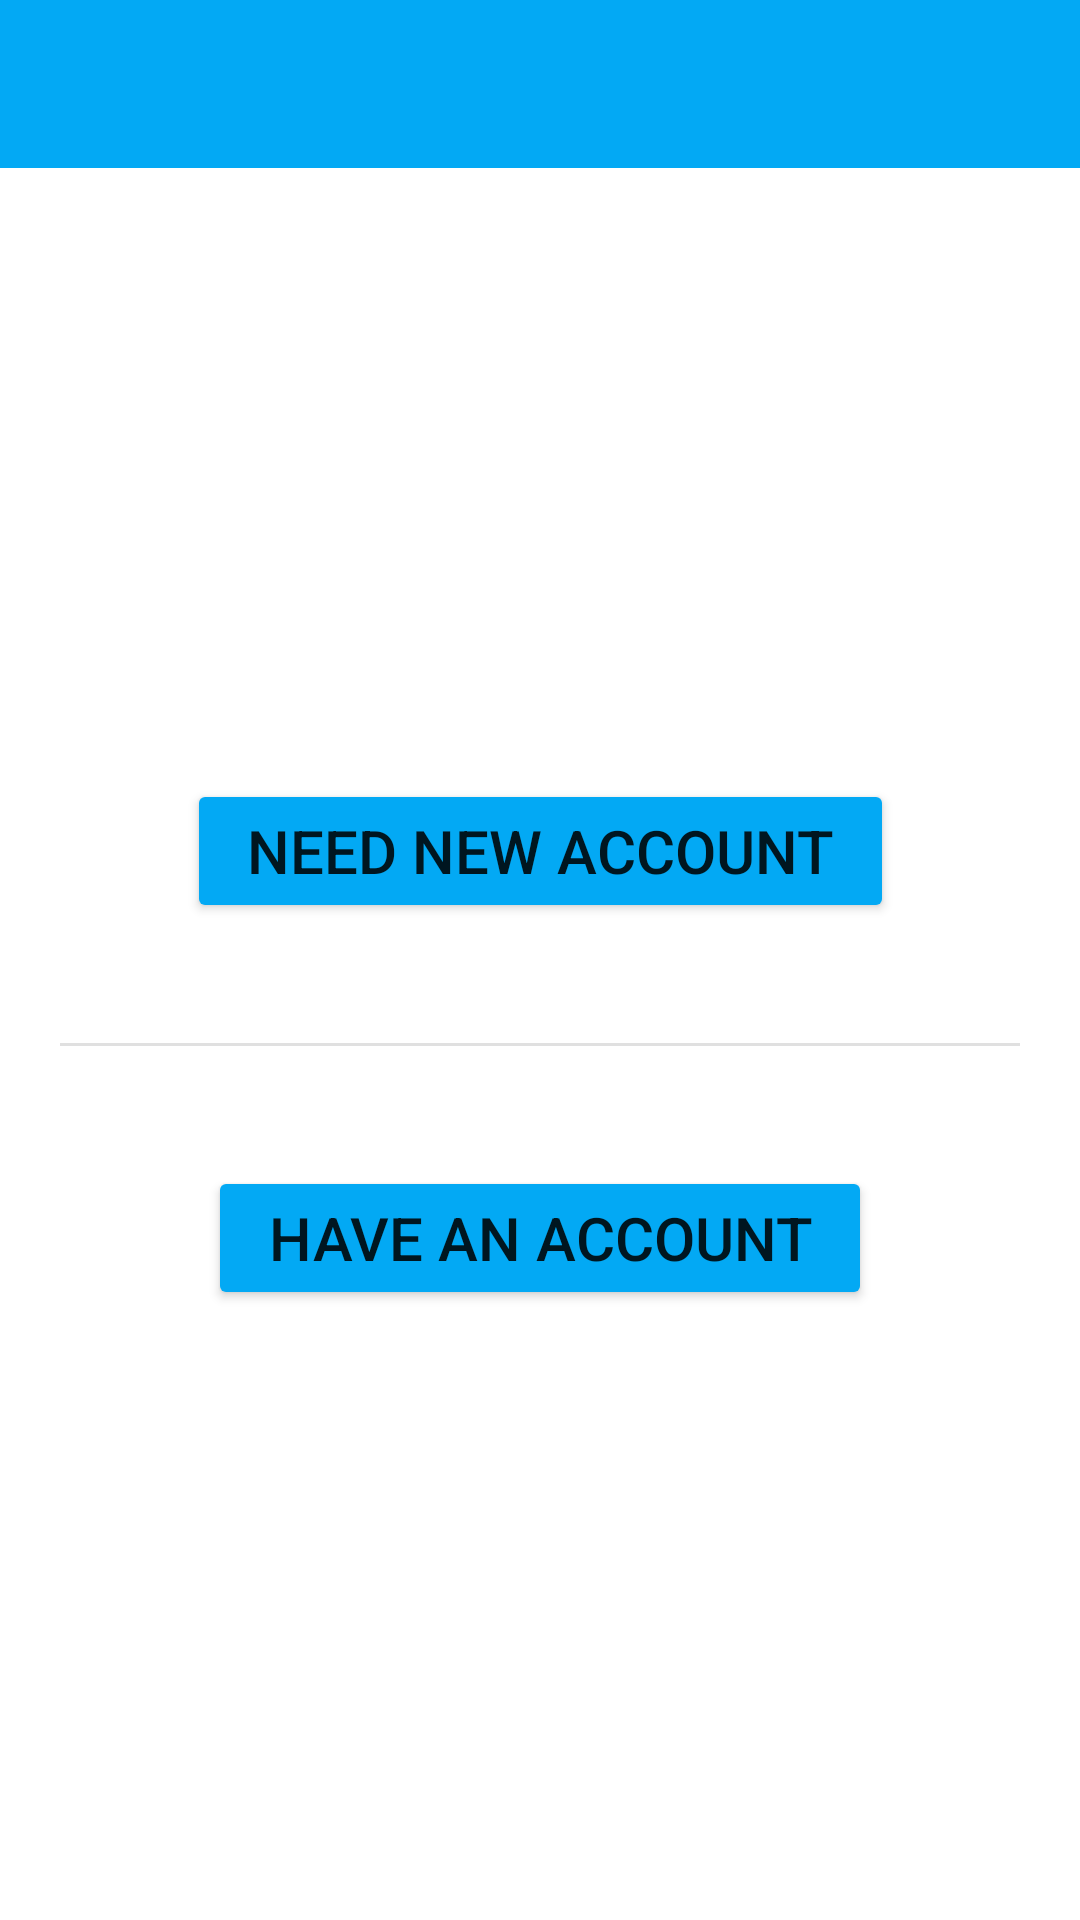

Here is an Android app screen rendered from its layout file. Give the layout XML and the strings, colors and styles it references.
<!-- AndroidManifest.xml: activity theme Theme.MedicalCard.NoActionBar -->
<!-- res/layout/activity_doctor_register_pick.xml -->
<?xml version="1.0" encoding="utf-8"?>
<androidx.constraintlayout.widget.ConstraintLayout xmlns:android="http://schemas.android.com/apk/res/android"
    xmlns:app="http://schemas.android.com/apk/res-auto"
    xmlns:tools="http://schemas.android.com/tools"
    android:layout_width="match_parent"
    android:layout_height="match_parent"
    tools:context=".DoctorRegisterPickActivity">

    <com.google.android.material.appbar.AppBarLayout
        android:id="@+id/appBarLayout3"
        android:layout_width="match_parent"
        android:layout_height="wrap_content"
        android:theme="@style/Theme.MedicalCard.AppBarOverlay"
        app:layout_constraintEnd_toEndOf="parent"
        app:layout_constraintStart_toStartOf="parent"
        app:layout_constraintTop_toTopOf="parent">

        <androidx.appcompat.widget.Toolbar
            android:id="@+id/toolbar"
            android:layout_width="match_parent"
            android:layout_height="?attr/actionBarSize"
            android:background="@color/blue"
            app:popupTheme="@style/Theme.MedicalCard.PopupOverlay" />

    </com.google.android.material.appbar.AppBarLayout>

    <androidx.constraintlayout.widget.ConstraintLayout
        android:layout_width="0dp"
        android:layout_height="0dp"
        app:layout_constraintBottom_toBottomOf="parent"
        app:layout_constraintEnd_toEndOf="parent"
        app:layout_constraintStart_toStartOf="parent"
        app:layout_constraintTop_toBottomOf="@+id/appBarLayout3">

        <Button
            android:id="@+id/button7"
            android:layout_width="wrap_content"
            android:layout_height="wrap_content"
            android:layout_marginTop="5dp"
            android:layout_marginBottom="5dp"
            android:backgroundTint="@color/blue"
            android:insetLeft="5dp"
            android:insetRight="5dp"
            android:onClick="needAccount"
            android:elevation="15dp"
            android:paddingLeft="20dp"
            android:paddingTop="10dp"
            android:paddingRight="20dp"
            android:paddingBottom="10dp"
            android:text="@string/register_pick_need_account"
            android:textAlignment="center"
            android:textSize="20sp"
            app:layout_constraintBottom_toTopOf="@+id/divider"
            app:layout_constraintEnd_toEndOf="parent"
            app:layout_constraintStart_toStartOf="parent"
            app:layout_constraintTop_toTopOf="parent"
            app:layout_constraintVertical_bias="0.85" />

        <View
            android:id="@+id/divider"
            android:layout_width="match_parent"
            android:layout_height="1dp"
            android:layout_marginStart="20dp"
            android:layout_marginEnd="20dp"
            android:background="?android:attr/listDivider"
            app:layout_constraintBottom_toBottomOf="parent"
            app:layout_constraintEnd_toEndOf="parent"
            app:layout_constraintStart_toStartOf="parent"
            app:layout_constraintTop_toTopOf="parent" />

        <Button
            android:id="@+id/button8"
            android:layout_width="wrap_content"
            android:layout_height="wrap_content"
            android:layout_marginStart="10dp"
            android:layout_marginTop="5dp"
            android:layout_marginEnd="10dp"
            android:layout_marginBottom="5dp"
            android:elevation="15dp"
            android:insetLeft="5dp"
            android:insetRight="5dp"
            android:backgroundTint="@color/blue"
            android:onClick="haveAccount"
            android:paddingLeft="20dp"
            android:paddingTop="10dp"
            android:paddingRight="20dp"
            android:paddingBottom="10dp"
            android:text="@string/register_pick_have_account"
            android:textAlignment="center"
            android:textSize="20sp"
            app:layout_constraintBottom_toBottomOf="parent"
            app:layout_constraintEnd_toEndOf="parent"
            app:layout_constraintStart_toStartOf="parent"
            app:layout_constraintTop_toBottomOf="@+id/divider"
            app:layout_constraintVertical_bias="0.15" />

    </androidx.constraintlayout.widget.ConstraintLayout>

</androidx.constraintlayout.widget.ConstraintLayout>
<!-- resources referenced by this layout -->
<resources>
  <color name="blue">#03A9F4</color>
  <string name="register_pick_have_account">Have an account</string>
  <string name="register_pick_need_account">Need new account</string>
  <style name="Theme.MedicalCard.AppBarOverlay" parent="ThemeOverlay.AppCompat.Dark.ActionBar" />
  <style name="Theme.MedicalCard.PopupOverlay" parent="ThemeOverlay.AppCompat.Light" />
  <style name="Theme.MedicalCard.NoActionBar">
          <item name="windowActionBar">false</item>
          <item name="windowNoTitle">true</item>
          <item name="android:windowFullscreen">true</item>
      </style>
</resources>
